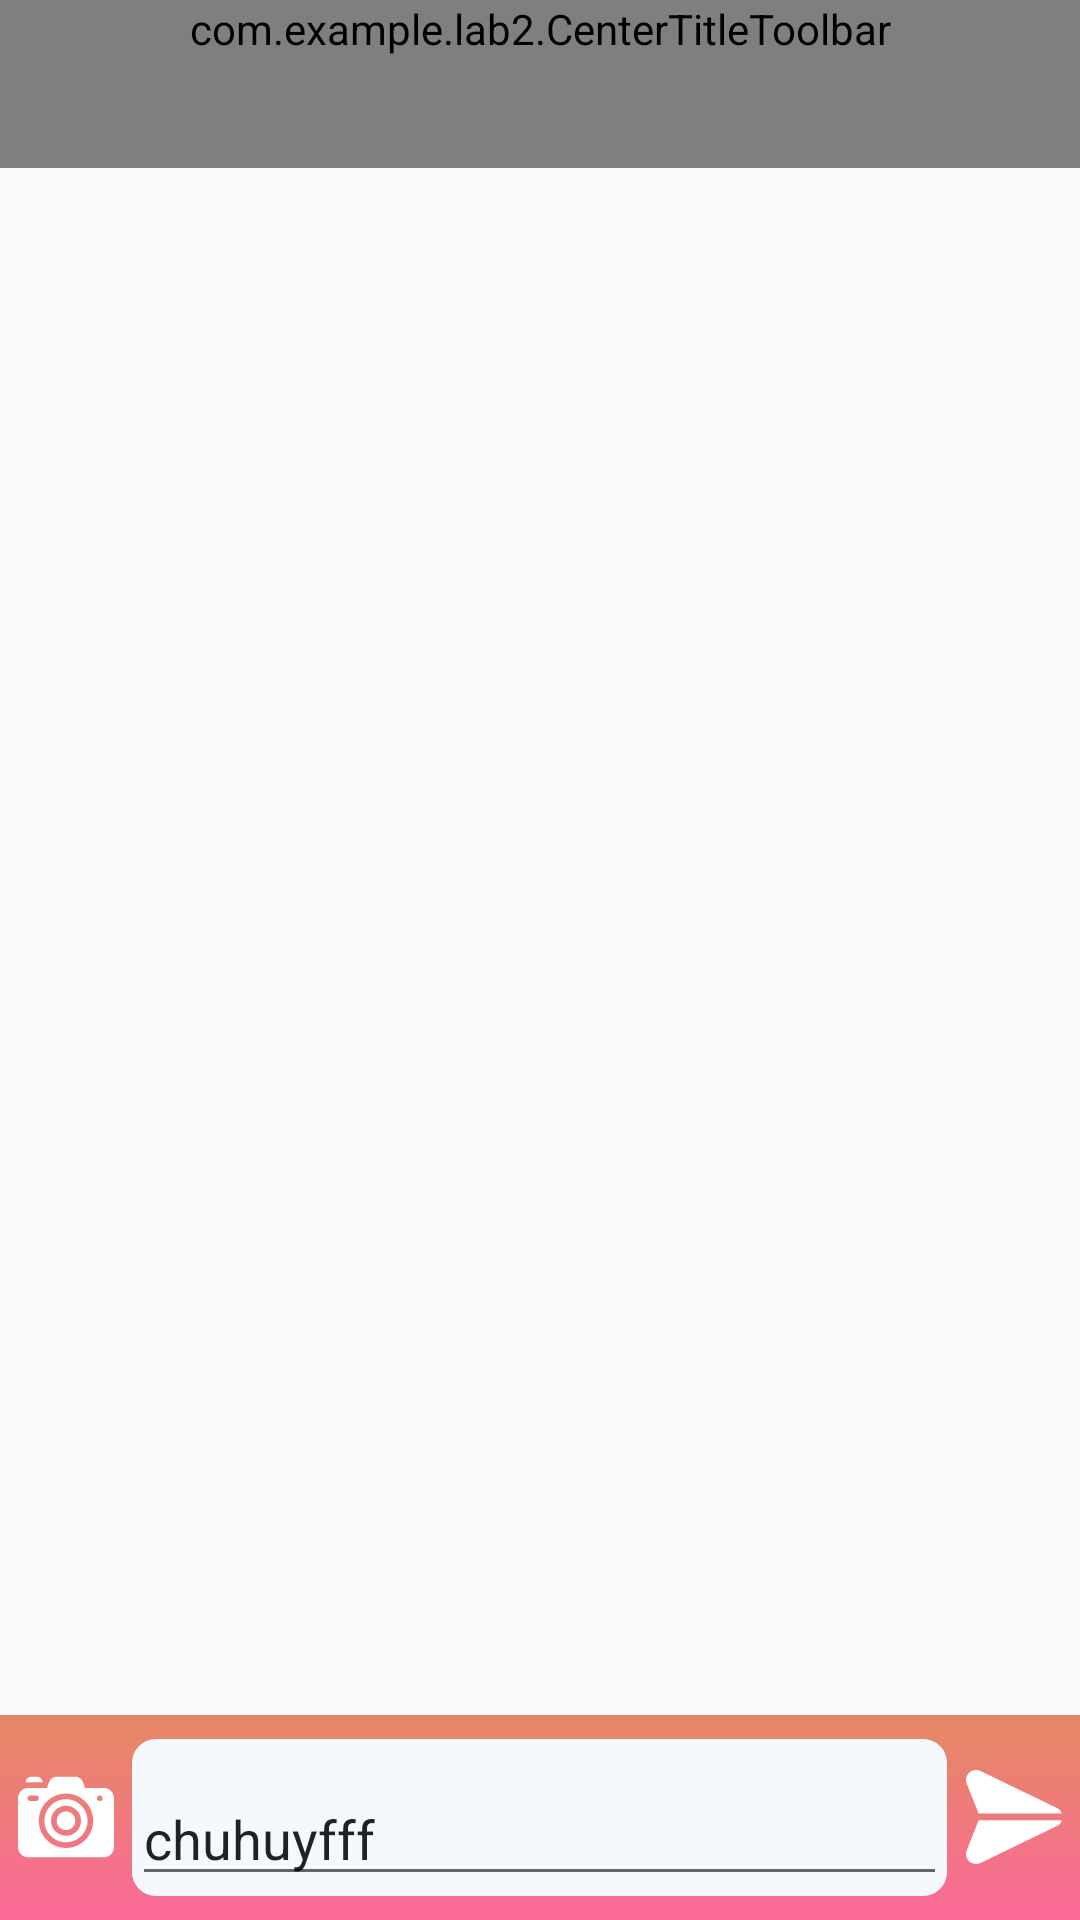

This screen was rendered from an Android layout file. Write that file and the resources it references.
<!-- AndroidManifest.xml: application theme AppTheme -->
<!-- res/layout/activity_chat.xml -->
<?xml version="1.0" encoding="utf-8"?>
<androidx.constraintlayout.widget.ConstraintLayout xmlns:android="http://schemas.android.com/apk/res/android"
    xmlns:app="http://schemas.android.com/apk/res-auto"
    xmlns:tools="http://schemas.android.com/tools"
    android:layout_width="match_parent"
    android:layout_height="match_parent"
    tools:context=".ui.chat.ChatActivity">

    <com.example.lab2.CenterTitleToolbar
        android:id="@+id/toolbar"
        android:layout_width="0dp"
        android:layout_height="wrap_content"
        android:minHeight="?attr/actionBarSize"
        android:theme="@style/ThemeOverlay.AppCompat.Light"
        app:layout_constraintEnd_toEndOf="parent"
        app:layout_constraintHorizontal_bias="0.0"
        app:layout_constraintStart_toStartOf="parent"
        app:layout_constraintTop_toTopOf="parent">

        <TextView
            android:id="@+id/title"
            android:layout_width="wrap_content"
            android:layout_height="wrap_content"
            android:layout_gravity="center" />

        <de.hdodenhof.circleimageview.CircleImageView
            android:id="@+id/avatar"
            android:layout_width="48dp"
            android:layout_height="48dp"
            android:layout_gravity="end"
            android:layout_marginEnd="8dp"
            android:src="@drawable/no_image" />

    </com.example.lab2.CenterTitleToolbar>

    <androidx.recyclerview.widget.RecyclerView
        android:id="@+id/message_rv"
        android:layout_width="match_parent"
        android:layout_height="0dp"
        app:layout_constraintBottom_toTopOf="@+id/linearLayout2"
        app:layout_constraintTop_toBottomOf="@+id/toolbar"
        app:layout_constraintVertical_bias="0.0"
        tools:layout_editor_absoluteX="0dp" />

    <LinearLayout
        android:id="@+id/linearLayout2"
        android:layout_width="match_parent"
        android:layout_height="wrap_content"
        android:minHeight="60dp"
        android:background="@drawable/gradient_background"
        android:gravity="center_vertical"
        android:orientation="horizontal"
        app:layout_constraintBottom_toBottomOf="parent"
        app:layout_constraintStart_toStartOf="parent">

        <ImageView
            android:id="@+id/img_camera"
            android:layout_width="wrap_content"
            android:layout_height="wrap_content"
            android:layout_weight="1"
            android:src="@drawable/ic_ar_camera" />

        <com.google.android.material.textfield.TextInputLayout
            android:layout_width="wrap_content"
            android:layout_height="wrap_content"
            android:layout_marginVertical="8dp"
            android:layout_weight="5"
            android:background="@drawable/chat_input_rounded_view">

            <com.google.android.material.textfield.TextInputEditText
                android:id="@+id/input_chat"
                android:layout_width="match_parent"
                android:layout_height="wrap_content"
                android:ems="10"
                android:maxLines="5"
                android:text="chuhuyfff"
                android:inputType="textMultiLine" />

        </com.google.android.material.textfield.TextInputLayout>

        <ImageView
            android:id="@+id/img_send"
            android:layout_width="wrap_content"
            android:layout_height="wrap_content"
            android:layout_weight="1"
            android:src="@drawable/ic_send" />
    </LinearLayout>
</androidx.constraintlayout.widget.ConstraintLayout>
<!-- resources referenced by this layout -->
<resources>
  <!-- drawable chat_input_rounded_view (drawable) -->
  <?xml version="1.0" encoding="utf-8"?>
  <shape xmlns:android="http://schemas.android.com/apk/res/android"
      android:shape="rectangle">
      <solid android:color="@color/colorLight" />
      <corners android:radius="8dp" />
  </shape>
  <!-- drawable gradient_background (drawable) -->
  <?xml version="1.0" encoding="utf-8"?>
  <selector xmlns:android="http://schemas.android.com/apk/res/android">
      <item>
          <shape>
              <gradient
                  android:endColor="@color/colorEnd"
                  android:startColor="@color/colorStart"
                  android:angle="90"
                  />
          </shape>
      </item>
  </selector>
  <!-- drawable ic_ar_camera (drawable) -->
  <vector android:height="32dp" android:viewportHeight="512"
      android:viewportWidth="512" android:width="32dp" xmlns:android="http://schemas.android.com/apk/res/android">
      <path android:fillColor="#FFFFFF" android:pathData="m101,41h-30c-16.569,0 -30,13.431 -30,30h90c0,-16.569 -13.431,-30 -30,-30z"/>
      <path android:fillColor="#FFFFFF" android:pathData="m457,101h-100.188l-9.743,-29.23c-6.136,-18.405 -23.293,-30.77 -42.692,-30.77h-96.754c-19.399,0 -36.556,12.365 -42.691,30.77l-9.744,29.23h-100.188c-30.327,0 -55,24.673 -55,55v260c0,30.327 24.673,55 55,55h402c30.327,0 55,-24.673 55,-55v-260c0,-30.327 -24.673,-55 -55,-55zM51,156c0,-8.284 6.716,-15 15,-15h30c8.284,0 15,6.716 15,15s-6.716,15 -15,15h-30c-8.284,0 -15,-6.716 -15,-15zM256,421c-79.953,0 -145,-65.047 -145,-145s65.047,-145 145,-145 145,65.047 145,145 -65.047,145 -145,145zM436,171c-8.284,0 -15,-6.716 -15,-15s6.716,-15 15,-15 15,6.716 15,15 -6.716,15 -15,15z"/>
      <path android:fillColor="#FFFFFF" android:pathData="m256,161c-63.411,0 -115,51.589 -115,115s51.589,115 115,115 115,-51.589 115,-115 -51.589,-115 -115,-115zM256,356c-44.112,0 -80,-35.888 -80,-80s35.888,-80 80,-80 80,35.888 80,80 -35.888,80 -80,80z"/>
      <path android:fillColor="#FFFFFF" android:pathData="M256,276m-50,0a50,50 0,1 1,100 0a50,50 0,1 1,-100 0"/>
  </vector>
  <!-- drawable ic_send (drawable) -->
  <vector android:height="32dp" android:viewportHeight="485.725"
      android:viewportWidth="485.725" android:width="32dp" xmlns:android="http://schemas.android.com/apk/res/android">
      <path android:fillColor="#FFFFFF" android:pathData="M459.835,196.758L73.531,9.826C48.085,-2.507 17.46,8.123 5.126,33.569c-6.289,12.975 -6.815,28 -1.449,41.384l60.348,150.818h421.7C481.285,213.048 471.972,202.611 459.835,196.758z"/>
      <path android:fillColor="#FFFFFF" android:pathData="M64.025,259.904L3.677,410.756c-10.472,26.337 2.389,56.177 28.726,66.65c5.963,2.371 12.319,3.603 18.736,3.631c7.754,0 15.408,-1.75 22.391,-5.12l386.304,-187c12.137,-5.854 21.451,-16.291 25.89,-29.013H64.025z"/>
  </vector>
  <!-- drawable no_image: png bitmap (drawable, 514 bytes) -->
  <style name="AppTheme" parent="Theme.AppCompat.Light.NoActionBar">
          
          <item name="colorPrimary">@color/colorPrimary</item>
          <item name="colorPrimaryDark">@color/colorPrimaryDark</item>
          <item name="colorAccent">@color/colorAccent</item>
      </style>
  <color name="colorLight">#F5F9FD</color>
  <color name="colorEnd">#E58963</color>
  <color name="colorStart">#FA6A98</color>
  <color name="colorPrimary">#E58963</color>
  <color name="colorPrimaryDark">#E58963</color>
  <color name="colorAccent">#2F3535</color>
</resources>
